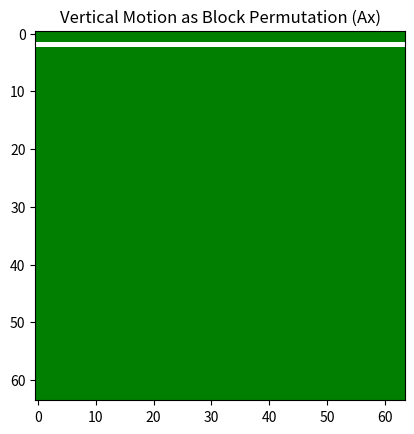

The matplotlib source for this figure:
import numpy as np
import matplotlib
import matplotlib.pyplot as plt
from matplotlib.animation import FuncAnimation

# ============================================================================
# THE MATH: Permutation Matrix for Vertical Motion
# ============================================================================
# Goal: Move rows downward using matrix multiplication
#       Row_i(new) = Row_{i-1}(old)
#       Row 0 wraps around from Row 63
#
# Mathematical Framework (Strang Ch. 2):
#   - A ∈ ℝ^{4096×4096}: Block off-diagonal permutation matrix
#   - x ∈ ℝ^{4096×1}: Column vector (strict convention)
#   - b = Ax: Linear transformation in 4096-dimensional space
#
# THE GEOMETRY: 64×64 Grid → ℝ^{4096}
#   - Flatten grid row-major: [Row0_pixels, Row1_pixels, ..., Row63_pixels]
#   - Each row = 64 consecutive elements in the vector
# ============================================================================

# 1. THE SPACE: 64x64 Grid
N = 64
dim = N * N  # 4,096 dimensions

# 2. BUILD THE PERMUTATION MATRIX A (Block Off-Diagonal Structure)
# Each block is a 64×64 identity matrix
I_block = np.eye(N)

# Initialize the transformation matrix
A = np.zeros((dim, dim))

for i in range(N):
    # Block placement: Row_i ← Row_{i-1}
    # In terms of 4096-vector indices:
    #   Elements [i*64 : (i+1)*64] ← Elements [(i-1)*64 : i*64]
    
    row_block_idx = i
    col_block_idx = (i - 1) % N  # Wrap: Row 0 gets Row 63
    
    # Place identity block at off-diagonal position
    A[row_block_idx*N : (row_block_idx+1)*N, 
      col_block_idx*N : (col_block_idx+1)*N] = I_block

# 3. INITIAL STATE: x ∈ ℝ^{4096×1} (Explicit Column Vector)
# Start with a horizontal line at the top row
x_grid = np.zeros((N, N))
x_grid[0, :] = 1.0  # Horizontal line at row 0

# STRICT COLUMN VECTOR: x ∈ ℝ^{4096×1}
x = x_grid.flatten().reshape(-1, 1)  # Shape: (4096, 1)

# 4. ANIMATION: Visualize b = Ax
fig, ax = plt.subplots()
img = ax.imshow(x.reshape(N, N), cmap='ocean')

def update(frame):
    global x
    # MATRIX-VECTOR MULTIPLICATION: b = Ax
    # A: (4096, 4096) @ x: (4096, 1) = b: (4096, 1)
    x = A @ x  # x remains a column vector throughout
    img.set_array(x.reshape(N, N))
    return [img]

ani = FuncAnimation(fig, update, frames=64, interval=50, blit=True)
plt.title("Vertical Motion as Block Permutation (Ax)")
plt.show()
